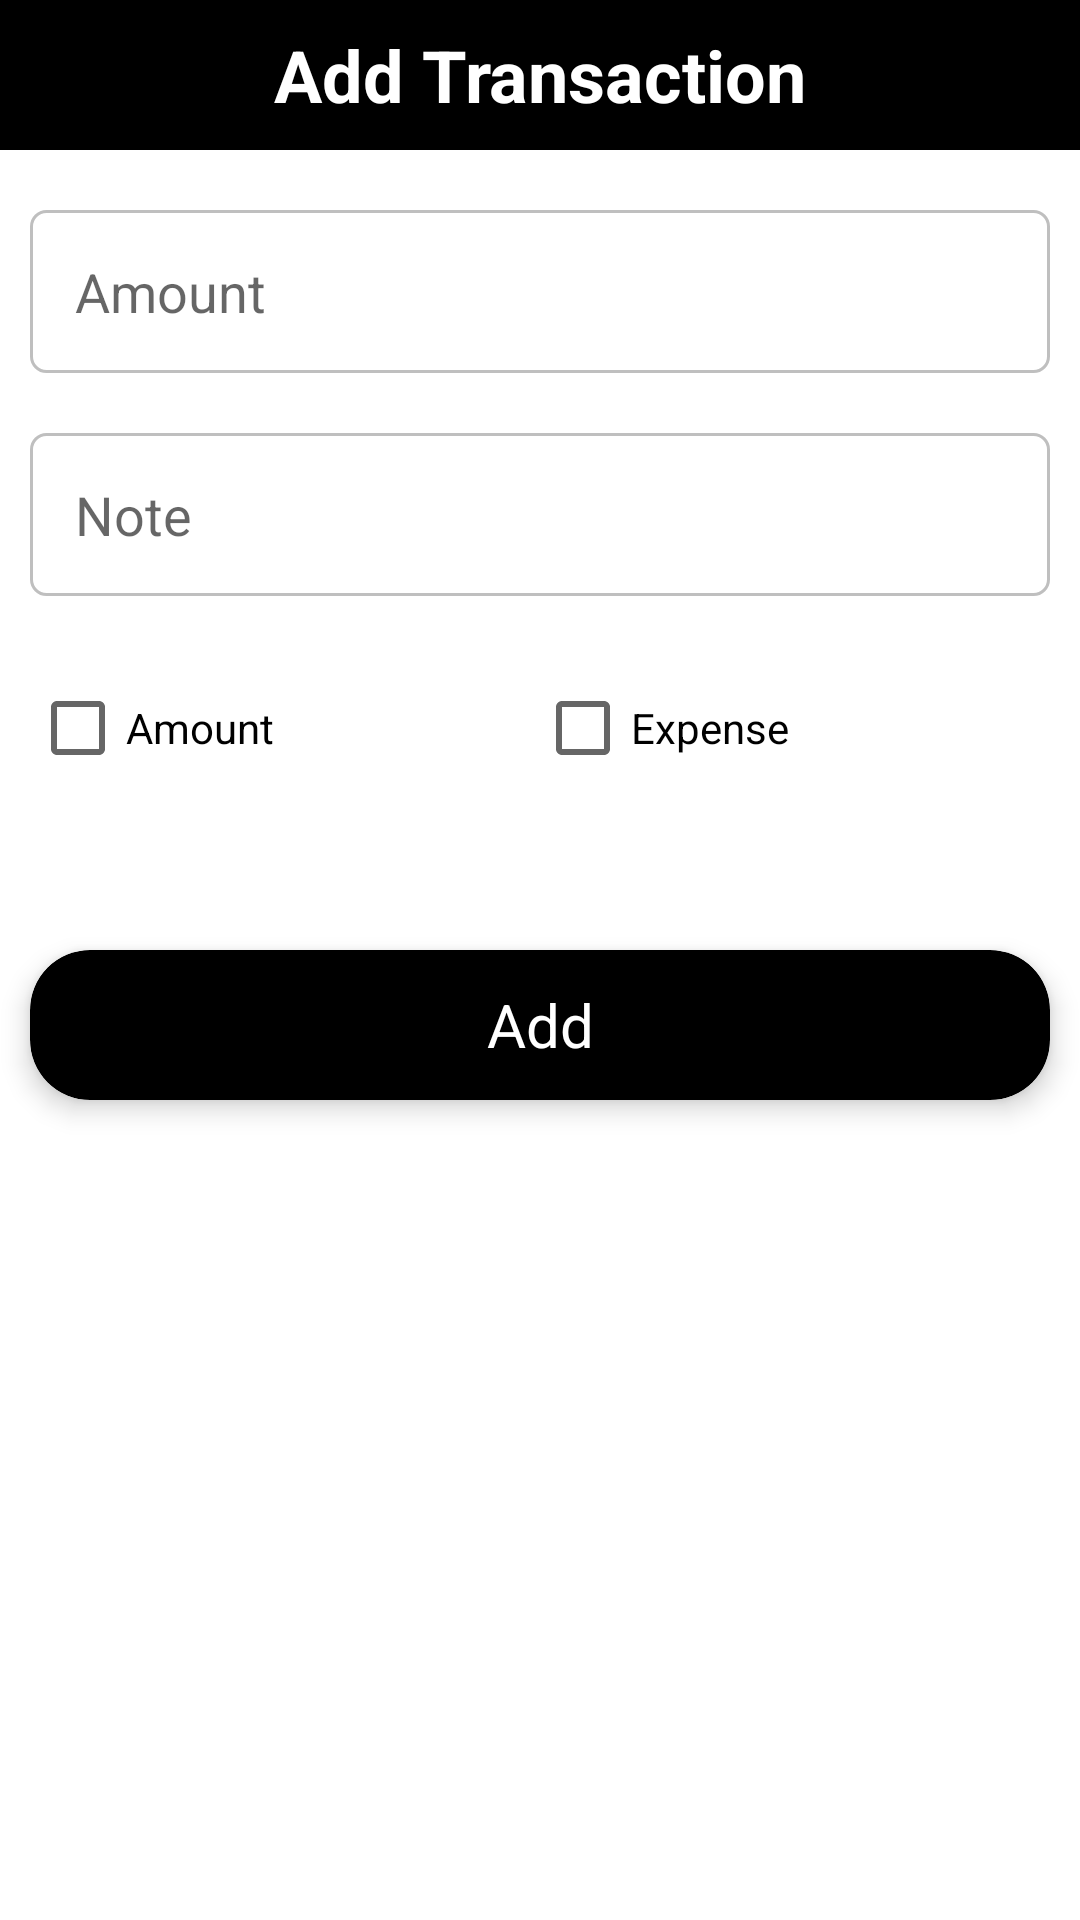

Android layout source for this screen:
<!-- AndroidManifest.xml: application theme Theme.BudgetManagement -->
<!-- res/layout/activity_new_transection.xml -->
<?xml version="1.0" encoding="utf-8"?>
<LinearLayout xmlns:android="http://schemas.android.com/apk/res/android"
    xmlns:app="http://schemas.android.com/apk/res-auto"
    xmlns:tools="http://schemas.android.com/tools"
    android:layout_width="match_parent"
    android:layout_height="match_parent"
    android:orientation="vertical"
    tools:context=".NewTransection">

    <RelativeLayout
        android:id="@+id/mvity"
        android:layout_width="match_parent"
        android:layout_height="50dp"
        android:background="@color/black"
        android:layout_marginBottom="10dp"
        android:orientation="horizontal">



        <TextView
            android:layout_width="match_parent"
            android:layout_height="50dp"
            android:background="@color/black"
            android:text="Add Transaction"
            android:textColor="@color/white"
            android:textSize="24sp"
            android:textStyle="bold"
            android:textAlignment="center"
            android:layout_gravity="center"
            android:gravity="center"/>

        <ImageView
            android:id="@+id/backBtn"
            android:layout_width="20dp"
            android:layout_height="20dp"
            android:layout_alignParentLeft="true"
            android:layout_centerInParent="true"
            android:layout_marginEnd="10dp"
            android:layout_marginStart="10dp"
            android:src="@drawable/arrow_back" />


    </RelativeLayout>

    <EditText
        android:layout_width="match_parent"
        android:layout_height="wrap_content"
        android:layout_marginTop="15dp"
        android:hint="Amount"
        android:id="@+id/userAmount"
        android:background="@drawable/register"
        android:padding="15dp"
        android:inputType="number"
        android:layout_margin="10dp"
        />
    <EditText
        android:layout_width="match_parent"
        android:layout_height="wrap_content"
        android:layout_marginTop="15dp"
        android:hint="Note"
        android:id="@+id/editTxtNote"
        android:inputType="text"
        android:background="@drawable/register"
        android:padding="15dp"
        android:layout_margin="10dp"
        />


    <LinearLayout
        android:layout_width="match_parent"
        android:layout_height="wrap_content"
        android:weightSum="2"
        android:gravity="center"
        android:layout_margin="10dp"
        android:orientation="horizontal">
        <CheckBox
            android:id="@+id/incomeAmountCheck"
            android:layout_width="wrap_content"
            android:layout_height="wrap_content"
            android:text="Amount"
            android:layout_weight="1"/>
        <CheckBox
            android:id="@+id/expenceAmountCheck"
            android:layout_width="wrap_content"
            android:layout_height="wrap_content"
            android:text="Expense"
            android:layout_weight="1"/>
    </LinearLayout>

    <androidx.cardview.widget.CardView
        android:id="@+id/addButton"
        android:layout_width="match_parent"
        android:layout_height="50dp"
        app:cardCornerRadius="20dp"
        app:cardElevation="5dp"
        android:layout_marginTop="40dp"
        android:layout_marginEnd="10dp"
        android:layout_marginStart="10dp"
        app:cardBackgroundColor="@color/black">
        <TextView
            android:layout_width="match_parent"
            android:layout_height="match_parent"
            android:text="Add"
            android:textColor="@color/white"
            android:textSize="20sp"
            android:gravity="center"/>
    </androidx.cardview.widget.CardView>

</LinearLayout>
<!-- resources referenced by this layout -->
<resources>
  <color name="black">#FF000000</color>
  <color name="white">#FFFFFF</color>
  <!-- drawable register (drawable) -->
  <?xml version="1.0" encoding="utf-8"?>
  <shape xmlns:android="http://schemas.android.com/apk/res/android"
      android:padding="10dp"
      android:shape="rectangle" >
  
  
      <stroke
          android:width="1dp"
          android:color="#BFBFBF" />
  
      <corners
          android:bottomLeftRadius="5dp"
          android:bottomRightRadius="5dp"
          android:topLeftRadius="5dp"
          android:topRightRadius="5dp" />
      <solid
          android:color="#FFFFFF"/>
  
  </shape>
  <style name="Theme.BudgetManagement" parent="Theme.MaterialComponents.DayNight.DarkActionBar">
          
          <item name="colorPrimary">@color/purple_500</item>
          <item name="colorPrimaryVariant">@color/purple_700</item>
  
          <item name="colorOnPrimary">@color/white</item>
          <item name="windowNoTitle">true</item>
          <item name="windowActionBar">false</item>
          
          <item name="colorSecondary">@color/teal_200</item>
          <item name="colorSecondaryVariant">@color/teal_700</item>
          <item name="colorOnSecondary">@color/black</item>
          
          <item name="android:statusBarColor">@color/black</item>
          
      </style>
  <color name="purple_500">#FF6200EE</color>
  <color name="purple_700">#FF3700B3</color>
  <color name="teal_200">#FF03DAC5</color>
  <color name="teal_700">#FF018786</color>
</resources>
